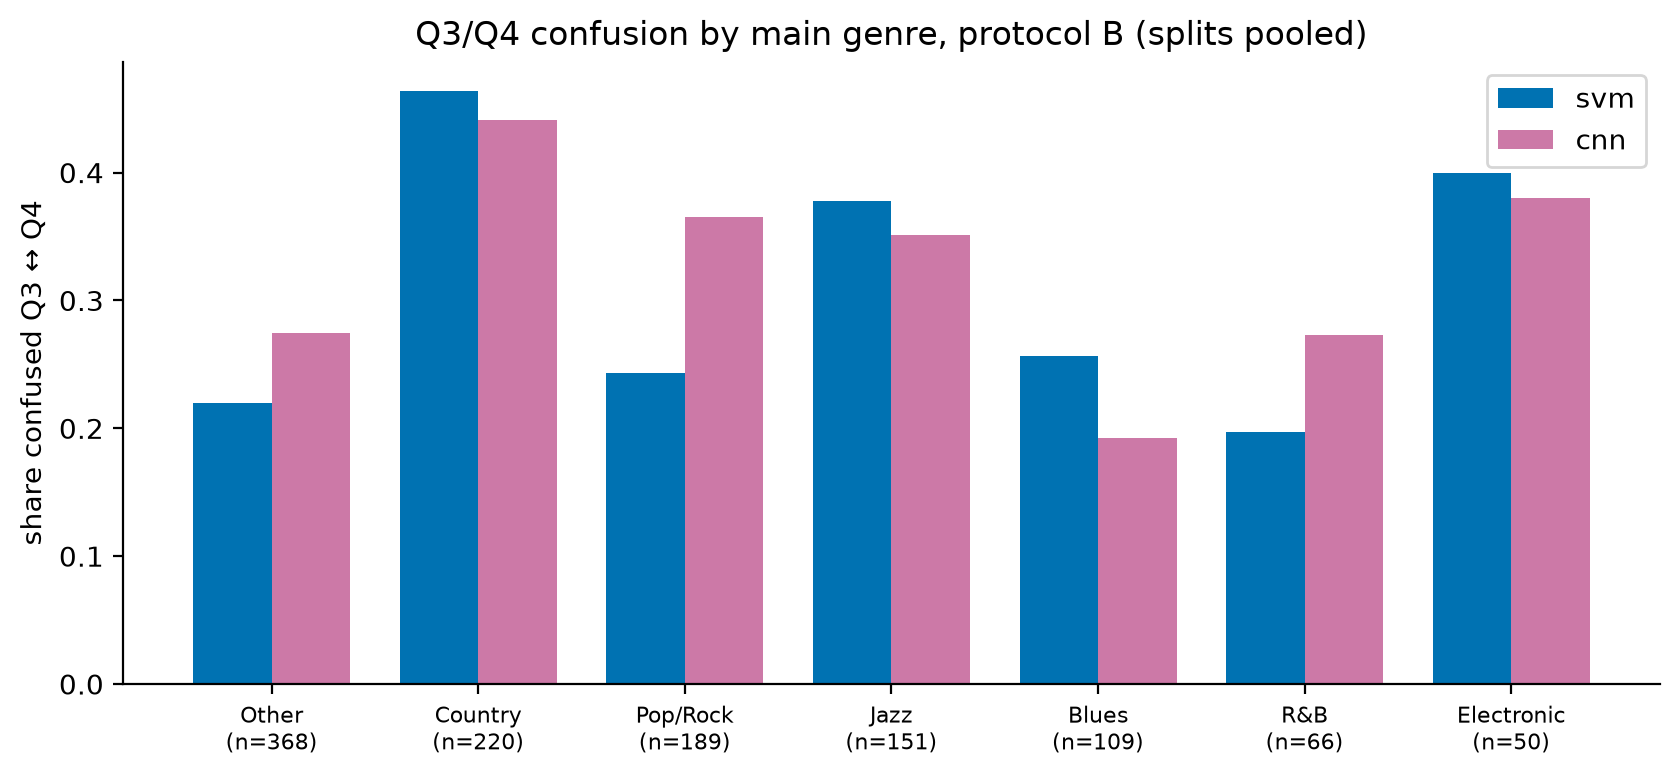

Data behind this chart, as committed beside it:
, mean, mean, size, size
model, cnn, svm, cnn, svm
Genre, , , , 
Other, 0.274, 0.22, 368, 368
Country, 0.441, 0.464, 220, 220
Pop/Rock, 0.365, 0.243, 189, 189
Jazz, 0.351, 0.377, 151, 151
Blues, 0.193, 0.257, 109, 109
R&B, 0.273, 0.197, 66, 66
Electronic, 0.38, 0.4, 50, 50
